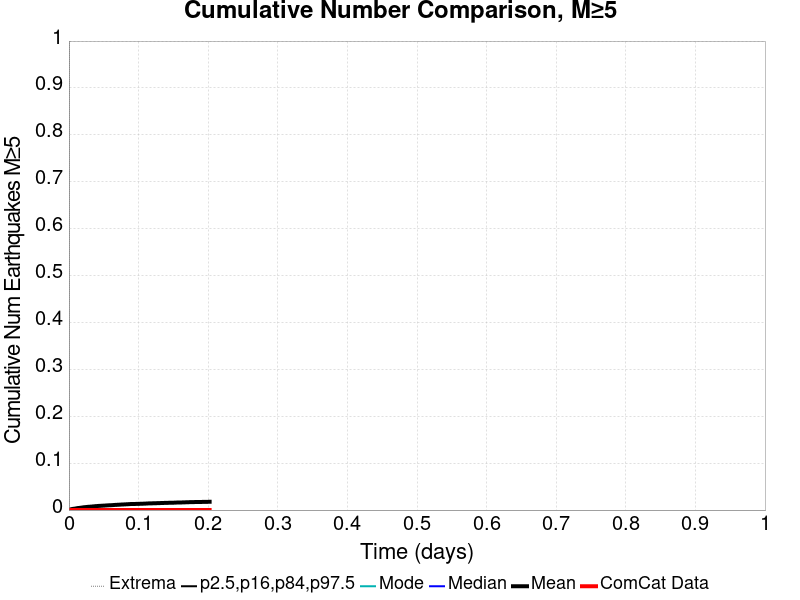

Values plotted in this chart, from the file beside it:
Time (days), ComCat Data, Simulation Mean, Simulation Median, Simulation Mode, Simulation Minimum, Simulation Maximum, 2.5 %-ile, 16 %-ile, 84 %-ile, 97.5 %-ile
0.0, 0.0, 0.0, 0.0, 0.0, 0.0, 0.0, 0.0, 0.0, 0.0, 0.0
4.0511056E-4, 0.0, 2.3423423E-4, 0.0, 0.0, 0.0, 1.0, 0.0, 0.0, 0.0, 0.0
8.102211E-4, 0.0, 4.8648647E-4, 0.0, 0.0, 0.0, 1.0, 0.0, 0.0, 0.0, 0.0
0.001215, 0.0, 6.4864865E-4, 0.0, 0.0, 0.0, 1.0, 0.0, 0.0, 0.0, 0.0
0.00162, 0.0, 8.4684684E-4, 0.0, 0.0, 0.0, 1.0, 0.0, 0.0, 0.0, 0.0
0.002026, 0.0, 0.001099, 0.0, 0.0, 0.0, 1.0, 0.0, 0.0, 0.0, 0.0
0.002431, 0.0, 0.001405, 0.0, 0.0, 0.0, 1.0, 0.0, 0.0, 0.0, 0.0
0.002836, 0.0, 0.001658, 0.0, 0.0, 0.0, 2.0, 0.0, 0.0, 0.0, 0.0
0.003241, 0.0, 0.001784, 0.0, 0.0, 0.0, 2.0, 0.0, 0.0, 0.0, 0.0
0.003646, 0.0, 0.001874, 0.0, 0.0, 0.0, 2.0, 0.0, 0.0, 0.0, 0.0
0.004051, 0.0, 0.002054, 0.0, 0.0, 0.0, 2.0, 0.0, 0.0, 0.0, 0.0
0.004456, 0.0, 0.00218, 0.0, 0.0, 0.0, 2.0, 0.0, 0.0, 0.0, 0.0
0.004861, 0.0, 0.00227, 0.0, 0.0, 0.0, 2.0, 0.0, 0.0, 0.0, 0.0
0.005266, 0.0, 0.002414, 0.0, 0.0, 0.0, 2.0, 0.0, 0.0, 0.0, 0.0
0.005672, 0.0, 0.00245, 0.0, 0.0, 0.0, 2.0, 0.0, 0.0, 0.0, 0.0
0.006077, 0.0, 0.002577, 0.0, 0.0, 0.0, 2.0, 0.0, 0.0, 0.0, 0.0
0.006482, 0.0, 0.002685, 0.0, 0.0, 0.0, 2.0, 0.0, 0.0, 0.0, 0.0
0.006887, 0.0, 0.002739, 0.0, 0.0, 0.0, 2.0, 0.0, 0.0, 0.0, 0.0
0.007292, 0.0, 0.002829, 0.0, 0.0, 0.0, 2.0, 0.0, 0.0, 0.0, 0.0
0.007697, 0.0, 0.002901, 0.0, 0.0, 0.0, 2.0, 0.0, 0.0, 0.0, 0.0
0.008102, 0.0, 0.002991, 0.0, 0.0, 0.0, 2.0, 0.0, 0.0, 0.0, 0.0
0.008507, 0.0, 0.003045, 0.0, 0.0, 0.0, 2.0, 0.0, 0.0, 0.0, 0.0
0.008912, 0.0, 0.003099, 0.0, 0.0, 0.0, 2.0, 0.0, 0.0, 0.0, 0.0
0.009318, 0.0, 0.003297, 0.0, 0.0, 0.0, 2.0, 0.0, 0.0, 0.0, 0.0
0.009723, 0.0, 0.003333, 0.0, 0.0, 0.0, 2.0, 0.0, 0.0, 0.0, 0.0
0.01013, 0.0, 0.003459, 0.0, 0.0, 0.0, 2.0, 0.0, 0.0, 0.0, 0.0
0.01053, 0.0, 0.003622, 0.0, 0.0, 0.0, 2.0, 0.0, 0.0, 0.0, 0.0
0.01094, 0.0, 0.003712, 0.0, 0.0, 0.0, 2.0, 0.0, 0.0, 0.0, 0.0
0.01134, 0.0, 0.003874, 0.0, 0.0, 0.0, 2.0, 0.0, 0.0, 0.0, 0.0
0.01175, 0.0, 0.004036, 0.0, 0.0, 0.0, 2.0, 0.0, 0.0, 0.0, 0.0
0.01215, 0.0, 0.004072, 0.0, 0.0, 0.0, 2.0, 0.0, 0.0, 0.0, 0.0
0.01256, 0.0, 0.00418, 0.0, 0.0, 0.0, 2.0, 0.0, 0.0, 0.0, 0.0
0.01296, 0.0, 0.004288, 0.0, 0.0, 0.0, 2.0, 0.0, 0.0, 0.0, 0.0
0.01337, 0.0, 0.00436, 0.0, 0.0, 0.0, 2.0, 0.0, 0.0, 0.0, 0.0
0.01377, 0.0, 0.004378, 0.0, 0.0, 0.0, 2.0, 0.0, 0.0, 0.0, 0.0
0.01418, 0.0, 0.004505, 0.0, 0.0, 0.0, 2.0, 0.0, 0.0, 0.0, 0.0
0.01458, 0.0, 0.004541, 0.0, 0.0, 0.0, 2.0, 0.0, 0.0, 0.0, 0.0
0.01499, 0.0, 0.004559, 0.0, 0.0, 0.0, 2.0, 0.0, 0.0, 0.0, 0.0
0.01539, 0.0, 0.004613, 0.0, 0.0, 0.0, 2.0, 0.0, 0.0, 0.0, 0.0
0.0158, 0.0, 0.004721, 0.0, 0.0, 0.0, 3.0, 0.0, 0.0, 0.0, 0.0
0.0162, 0.0, 0.004793, 0.0, 0.0, 0.0, 3.0, 0.0, 0.0, 0.0, 0.0
0.01661, 0.0, 0.004901, 0.0, 0.0, 0.0, 3.0, 0.0, 0.0, 0.0, 0.0
0.01701, 0.0, 0.004919, 0.0, 0.0, 0.0, 3.0, 0.0, 0.0, 0.0, 0.0
0.01742, 0.0, 0.005027, 0.0, 0.0, 0.0, 3.0, 0.0, 0.0, 0.0, 0.0
0.01782, 0.0, 0.005153, 0.0, 0.0, 0.0, 3.0, 0.0, 0.0, 0.0, 0.0
0.01823, 0.0, 0.005243, 0.0, 0.0, 0.0, 3.0, 0.0, 0.0, 0.0, 0.0
0.01864, 0.0, 0.005333, 0.0, 0.0, 0.0, 3.0, 0.0, 0.0, 0.0, 0.0
0.01904, 0.0, 0.005459, 0.0, 0.0, 0.0, 3.0, 0.0, 0.0, 0.0, 0.0
0.01945, 0.0, 0.005514, 0.0, 0.0, 0.0, 3.0, 0.0, 0.0, 0.0, 0.0
0.01985, 0.0, 0.00564, 0.0, 0.0, 0.0, 3.0, 0.0, 0.0, 0.0, 0.0
0.02026, 0.0, 0.00573, 0.0, 0.0, 0.0, 3.0, 0.0, 0.0, 0.0, 0.0
0.02066, 0.0, 0.005856, 0.0, 0.0, 0.0, 4.0, 0.0, 0.0, 0.0, 0.0
0.02107, 0.0, 0.005928, 0.0, 0.0, 0.0, 4.0, 0.0, 0.0, 0.0, 0.0
0.02147, 0.0, 0.006, 0.0, 0.0, 0.0, 4.0, 0.0, 0.0, 0.0, 0.0
0.02188, 0.0, 0.006054, 0.0, 0.0, 0.0, 4.0, 0.0, 0.0, 0.0, 0.0
0.02228, 0.0, 0.006108, 0.0, 0.0, 0.0, 4.0, 0.0, 0.0, 0.0, 0.0
0.02269, 0.0, 0.006144, 0.0, 0.0, 0.0, 4.0, 0.0, 0.0, 0.0, 0.0
0.02309, 0.0, 0.00618, 0.0, 0.0, 0.0, 4.0, 0.0, 0.0, 0.0, 0.0
0.0235, 0.0, 0.006252, 0.0, 0.0, 0.0, 4.0, 0.0, 0.0, 0.0, 0.0
0.0239, 0.0, 0.006342, 0.0, 0.0, 0.0, 4.0, 0.0, 0.0, 0.0, 0.0
... 440 more rows
